Run: headless pygame with SDL's dummy video driver; simulated clock (each Clock.tick advances the game by its frame time, no real sleeping); random seed 0; keys injected as events and as key.get_pressed() state; no mouse input.
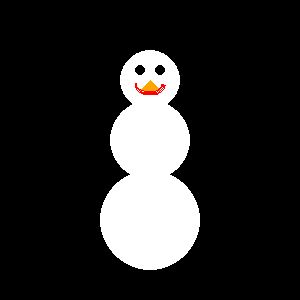
Frame 1 of 4 · flips 1–60 · no input
Frame 2 of 4 · flips 61–180 · tapped SPACE, RETURN · held RIGHT (→), D · screen unchanged from frame 1, image omitted
Frame 3 of 4 · flips 181–300 · held DOWN (↓), S · screen unchanged from frame 2, image omitted
Frame 4 of 4 · flips 301–420 · held LEFT (←), A, UP (↑), W · screen unchanged from frame 3, image omitted

The pygame program that drew these frames:

import pygame

# Initsialiseeri Pygame
pygame.init()

# Akna seaded
WIDTH, HEIGHT = 300, 300
screen = pygame.display.set_mode((WIDTH, HEIGHT))
pygame.display.set_caption("Lumemees - Sinu Nimi")

# Värvid
WHITE = (255, 255, 255)
BLACK = (0, 0, 0)
ORANGE = (255, 165, 0)
RED = (255, 0, 0)

# Tausta värv
screen.fill(BLACK)

# Lumememme joonistamine (kolm ringi)
pygame.draw.circle(screen, WHITE, (150, 80), 30)  # Pea
pygame.draw.circle(screen, WHITE, (150, 140), 40)  # Keha
pygame.draw.circle(screen, WHITE, (150, 220), 50)  # Alumine osa

# Silmad
pygame.draw.circle(screen, BLACK, (140, 70), 5)  # Vasak silm
pygame.draw.circle(screen, BLACK, (160, 70), 5)  # Parem silm

# Nina
pygame.draw.polygon(screen, ORANGE, [(150, 80), (140, 90), (160, 90)])

# Suu
pygame.draw.arc(screen, RED, (135, 75, 30, 20), 3.14, 0, 2)

# Mängutsükkel
running = True
while running:
    for event in pygame.event.get():
        if event.type == pygame.QUIT:
            running = False
    pygame.display.flip()

pygame.quit()
